Image classification data set "pic" (RobinWenqian/Inceptionv3-pytorch-image-classification on GitHub). Class labels (4): bush, car, grass, ground.

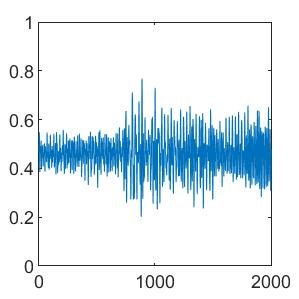
Label: car

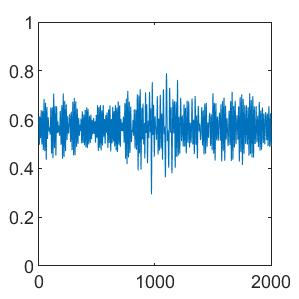
Label: bush

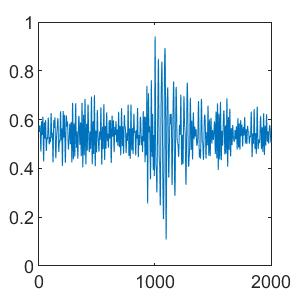
Label: grass

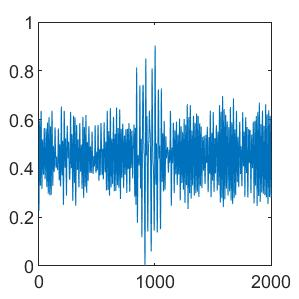
Label: ground

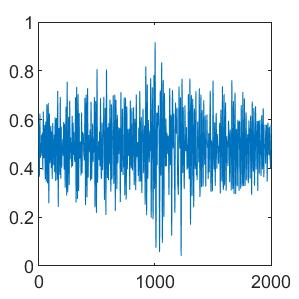
Label: car

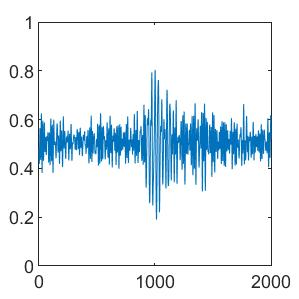
Label: bush
